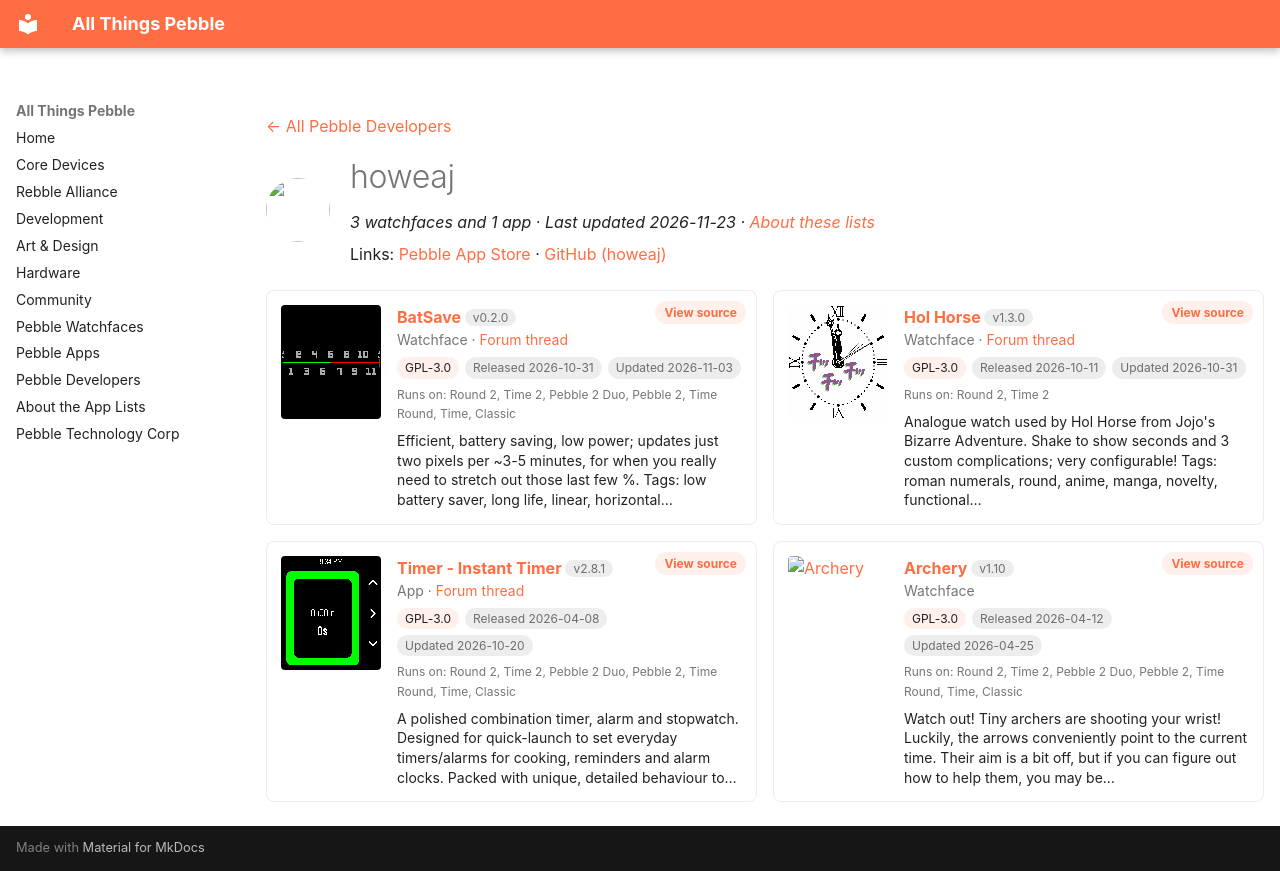

repository: saltedlolly/all-things-pebble · page: developers/howeaj.html · generator: mkdocs

---
title: "howeaj"
hide:
  - toc
---

<!-- Generated by scripts/update_app_directory.py: do not edit by hand -->
[← All Pebble Developers](../developers.md)

<div class="dev-header" markdown>
<img class="dev-avatar" src="https://github.com/howeaj.png?size=128" alt="" width="64" height="64" loading="lazy" onerror="this.remove()">
<div class="dev-intro" markdown>

# howeaj

*3 watchfaces and 1 app · Last updated 2026-11-23 · [About these lists](../about-app-lists.md)*

Links: [Pebble App Store](https://apps.repebble.com/apps/dev/howeaj_985832377863a3ae441861fe) · [GitHub (howeaj)](https://github.com/howeaj)

</div>
</div>

<div class="dev-controls" data-search-exclude hidden>
<div class="dev-filter" role="group" aria-label="Show"><button type="button" data-filter="all" aria-pressed="true">All <span>4</span></button><button type="button" data-filter="watchface" aria-pressed="false">Watchfaces <span>3</span></button><button type="button" data-filter="watchapp" aria-pressed="false">Apps <span>1</span></button></div>
<label class="dev-sort">Sort by <select><option value="updated">Recently updated</option><option value="released">Newest release</option><option value="title">A–Z</option></select></label>
</div>

<div class="app-grid dev-apps" data-search-exclude>
<div class="app-card" data-type="watchface" data-title="batsave" data-released="2026-10-31" data-updated="2026-11-03">
<a class="app-shot" href="https://apps.repebble.com/3bb9ccbff5014b65b30ce5d1" data-search-exclude><img src="../images/apps/3bb9ccbff5014b65b30ce5d1.gif" alt="BatSave" loading="lazy"></a>
<div class="app-info">
<h2 class="app-name" id="app-3bb9ccbff5014b65b30ce5d1"><a href="https://apps.repebble.com/3bb9ccbff5014b65b30ce5d1">BatSave</a> <span class="app-version" title="Latest version" data-search-exclude>v0.2.0</span></h2>
<a class="app-source" href="https://github.com/howeaj/pebble-battery-saver" title="Source code" data-search-exclude>View source</a>
<div class="app-dev">Watchface · <a href="https://forum.rebble.io/t/1473" title="Discuss this app on the Rebble forum" data-search-exclude>Forum thread</a></div>
<div class="app-tags" data-search-exclude><span class="app-licence" title="Licence">GPL-3.0</span> <span title="First published in the app store">Released 2026-10-31</span> <span title="Latest release in the app store">Updated 2026-11-03</span></div>
<div class="app-watches" title="Supported watches" data-search-exclude>Runs on: Round 2, Time 2, Pebble 2 Duo, Pebble 2, Time Round, Time, Classic</div>
<p class="app-desc">Efficient, battery saving, low power; updates just two pixels per ~3-5 minutes, for when you really need to stretch out those last few %. Tags: low battery saver, long life, linear, horizontal…</p>
</div>
</div>
<div class="app-card" data-type="watchface" data-title="hol horse" data-released="2026-10-11" data-updated="2026-10-31">
<a class="app-shot" href="https://apps.repebble.com/168358eb358e48358c693060" data-search-exclude><img src="../images/apps/168358eb358e48358c693060.gif" alt="Hol Horse" loading="lazy"></a>
<div class="app-info">
<h2 class="app-name" id="app-168358eb358e48358c693060"><a href="https://apps.repebble.com/168358eb358e48358c693060">Hol Horse</a> <span class="app-version" title="Latest version" data-search-exclude>v1.3.0</span></h2>
<a class="app-source" href="https://github.com/howeaj/pebble-hol-horse" title="Source code" data-search-exclude>View source</a>
<div class="app-dev">Watchface · <a href="https://forum.rebble.io/t/1423" title="Discuss this app on the Rebble forum" data-search-exclude>Forum thread</a></div>
<div class="app-tags" data-search-exclude><span class="app-licence" title="Licence">GPL-3.0</span> <span title="First published in the app store">Released 2026-10-11</span> <span title="Latest release in the app store">Updated 2026-10-31</span></div>
<div class="app-watches" title="Supported watches" data-search-exclude>Runs on: Round 2, Time 2</div>
<p class="app-desc">Analogue watch used by Hol Horse from Jojo&#x27;s Bizarre Adventure. Shake to show seconds and 3 custom complications; very configurable! Tags: roman numerals, round, anime, manga, novelty, functional…</p>
</div>
</div>
<div class="app-card" data-type="watchapp" data-title="timer - instant timer" data-released="2026-04-08" data-updated="2026-10-20">
<a class="app-shot" href="https://apps.repebble.com/1a42bf7ed056404abbdd7bf9" data-search-exclude><img src="../images/apps/1a42bf7ed056404abbdd7bf9.gif" alt="Timer - Instant Timer" loading="lazy"></a>
<div class="app-info">
<h2 class="app-name" id="app-1a42bf7ed056404abbdd7bf9"><a href="https://apps.repebble.com/1a42bf7ed056404abbdd7bf9">Timer - Instant Timer</a> <span class="app-version" title="Latest version" data-search-exclude>v2.8.1</span></h2>
<a class="app-source" href="https://github.com/howeaj/pebble-instant-timer" title="Source code" data-search-exclude>View source</a>
<div class="app-dev">App · <a href="https://forum.rebble.io/t/849" title="Discuss this app on the Rebble forum" data-search-exclude>Forum thread</a></div>
<div class="app-tags" data-search-exclude><span class="app-licence" title="Licence">GPL-3.0</span> <span title="First published in the app store">Released 2026-04-08</span> <span title="Latest release in the app store">Updated 2026-10-20</span></div>
<div class="app-watches" title="Supported watches" data-search-exclude>Runs on: Round 2, Time 2, Pebble 2 Duo, Pebble 2, Time Round, Time, Classic</div>
<p class="app-desc">A polished combination timer, alarm and stopwatch. Designed for quick-launch to set everyday timers/alarms for cooking, reminders and alarm clocks. Packed with unique, detailed behaviour to…</p>
</div>
</div>
<div class="app-card" data-type="watchface" data-title="archery" data-released="2026-04-12" data-updated="2026-04-25">
<a class="app-shot" href="https://apps.repebble.com/fe84cab39618424480b5b4f6" data-search-exclude><img src="../images/apps/fe84cab39618424480b5b4f6.gif" alt="Archery" loading="lazy"></a>
<div class="app-info">
<h2 class="app-name" id="app-fe84cab39618424480b5b4f6"><a href="https://apps.repebble.com/fe84cab39618424480b5b4f6">Archery</a> <span class="app-version" title="Latest version" data-search-exclude>v1.10</span></h2>
<a class="app-source" href="https://github.com/howeaj/pebble-archery" title="Source code" data-search-exclude>View source</a>
<div class="app-dev">Watchface</div>
<div class="app-tags" data-search-exclude><span class="app-licence" title="Licence">GPL-3.0</span> <span title="First published in the app store">Released 2026-04-12</span> <span title="Latest release in the app store">Updated 2026-04-25</span></div>
<div class="app-watches" title="Supported watches" data-search-exclude>Runs on: Round 2, Time 2, Pebble 2 Duo, Pebble 2, Time Round, Time, Classic</div>
<p class="app-desc">Watch out! Tiny archers are shooting your wrist! Luckily, the arrows conveniently point to the current time. Their aim is a bit off, but if you can figure out how to help them, you may be…</p>
</div>
</div>
</div>
